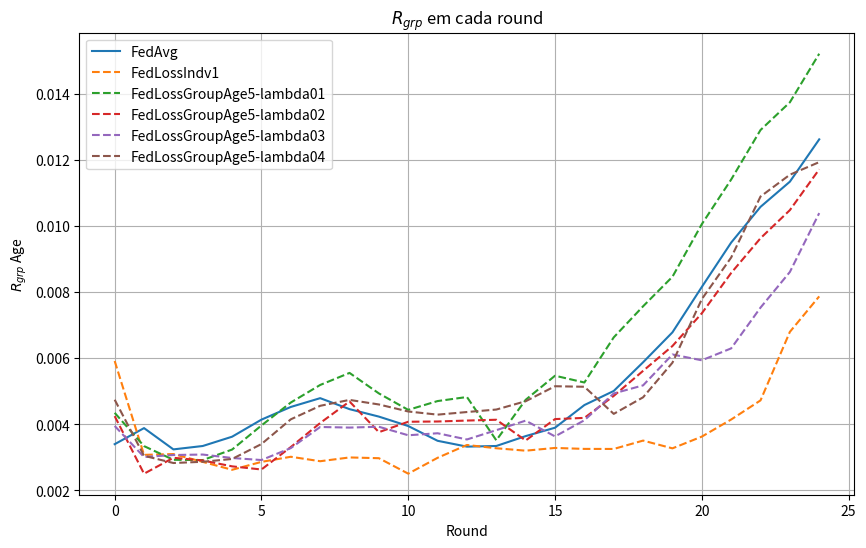

Python code for this plot:
import matplotlib.pyplot as plt

data_rgrp_age_FedAvg = {
    "Round": list(range(0, 25)),
    "RgrpAge": [
        0.003396680190163166, 0.003883012178654958, 0.0032389046429972, 0.0033415192432913977,
        0.003622837286258953, 0.004139421103580343, 0.004522999975863927, 0.004788569180378254,
        0.004456227536866096, 0.004230801833006068, 0.0039457243582087425, 0.003498848430346345,
        0.003322188539265435, 0.0033420332522783544, 0.0036406929257304195, 0.003894552862944088,
        0.004579852897645133, 0.005006362570400268, 0.005874461016865226, 0.006780175495069189,
        0.00815280980914856, 0.00949522482741473, 0.010576392752614999, 0.01133786831348063,
        0.01261870780876268
    ]
}


data_rgrp_age_FedCustom_LossIndv_1 = {
    "Round": list(range(0, 25)),
    "RgrpAge": [
        0.005912506820534706, 0.003073166373558555, 0.003097711257154529, 0.00286073641894067,
        0.002621790976439309, 0.0028610084811265743, 0.003015631318371458, 0.00288081576487909,
        0.002995256235253379, 0.002972319533614698, 0.002504690112070268, 0.0029844098543426035,
        0.003372363008960521, 0.0032733418592714057, 0.003199829449722961, 0.0032827285007157566,
        0.0032537712211573137, 0.0032520801066814784, 0.003505223318393104, 0.003270328121347609,
        0.003625432249071795, 0.004142360390570589, 0.0047210568796299136, 0.006794375142722077,
        0.007868224085704733
    ]
}

data_rgrp_age_FedCustom_LossIndv_2 = {
    "Round": list(range(0, 25)),
    "RgrpAge": [
        0.00409862975535736, 0.01295751089755163, 0.0030958753710465118, 0.004789174603310073,
        0.006695886511802489, 0.018629995209365417, 0.006009771613971385, 0.01722104830246107,
        0.003388732602664312, 0.009688146597441941, 0.006407235716825922, 0.012733877373600868,
        0.017189956028275194, 0.018835352460260142, 0.021512987267573908, 0.0214033525752872,
        0.025203225457869304, 0.028586355162506467, 0.01433704991249364, 0.014338819789422684,
        0.019225224472987863, 0.026316221100334245, 0.02345137418277701, 0.028700307750105347,
        0.02745341981906745
    ]
}

data_rgrp_age_FedCustom_LossIndv_3_v01 = {
    "Round": list(range(0, 25)),
    "RgrpAge": [
        0.0036748846322472114, 0.003361215846854141, 0.0030966105091535883, 0.003524616022671929,
        0.003780295996587408, 0.003842836829381969, 0.004235919783619764, 0.004854736806935989,
        0.006389858434276147, 0.006455604530882629, 0.006957787611002914, 0.009463713573570148,
        0.02395119798872112, 0.03316837846159061, 0.04461666921278216, 0.05550689487271514,
        0.06010115740479825, 0.060703560352711836, 0.06067648974123434, 0.06086934787901477,
        0.06249448957574555, 0.06237102854894439, 0.06450771784923885, 0.06617174781977682,
        0.06326940248418488
    ]
}

# Dados da primeira execução da estratégia de agregação
# data_rgrp_age_FedCustom_LossIndv_3_v02 = {
#     "Round": list(range(0, 25)),
#     "RgrpAge": [
#         0.0034665166567530744, 0.0034665166567530744, 0.0034665166567530744, 0.0034665166567530744,
#         0.0031345625842359058, 0.0074375301582578005, 0.0075843339716830036, 0.007285172132258396,
#         0.007658263985068024, 0.007801915520198251, 0.007412705804349766, 0.007476860752050596,
#         0.00758924150786621, 0.007352759413577639, 0.00765328135483293, 0.007427642404224741,
#         0.0076159377670711615, 0.007713682197524939, 0.00778383352166309, 0.007699648220814078,
#         0.007376458135926635, 0.007643205882789903, 0.007555982835770682, 0.007567631182793369,
#         0.00757815250180668
#     ]
# }

data_rgrp_age_FedCustom_LossIndv_3_v02 = {
    "Round": list(range(0, 25)),
    "RgrpAge": [
        0.00367482549014912, 0.010029200189008024, 0.004025168817644291, 0.007865536214409259,
        0.007583564522965216, 0.007465513359506246, 0.007482212521551386, 0.007456585854145078,
        0.007525682987385181, 0.007519271487842837, 0.007567348719441306, 0.007466330185323421,
        0.007554646917945047, 0.0076321859400378155, 0.007801407317013738, 0.007616339604653914,
        0.007580324398004706, 0.007624422934143266, 0.007788323535582465, 0.00765428735126763,
        0.00755320477264212, 0.0076354121586847444, 0.007451523011965438, 0.007494580260056628,
        0.007676010007548947
    ]
}

# data_rgrp_age_FedCustom_LossGroup_Activity_1_Age = {
#     "Round": list(range(0, 25)),
#     "RgrpAge": [
#         3.499081143629114e-05, 7.64462356871916e-05, 7.319319122875739e-05,
#         0.00010837583701996178, 0.00024103713098984263, 0.0006801298246814043,
#         0.0015544718010426176, 0.0024521016360026814, 0.003129902948899054,
#         0.0035489082086968236, 0.003862506434067769, 0.004106648647544295,
#         0.004251554682922586, 0.00438016995678121, 0.004663154528414641,
#         0.004782932777972674, 0.004934993997876568, 0.0050965086459125435,
#         0.0052722370169688, 0.005461725343411432, 0.005738126904370809,
#         0.00594745836190708, 0.0062399601480207295, 0.00638136369943176,
#         0.006744987130541782
#     ]
# }

# data_rgrp_age_FedCustom_LossGroup_Activity_2_Age = {
#     "Round": list(range(0, 25)),
#     "RgrpAge": [
#         1.3194003420070614e-05, 0.00032982243819023205, 0.00015139685988646158,
#         0.0002373989434448257, 0.000718285796019082, 0.0010324761110816214,
#         0.0017541052081246383, 0.00326829636135149, 0.003307828906501409,
#         0.0034192559967053697, 0.00479741372916135, 0.004418167022851537,
#         0.00486829257129504, 0.004361686558006035, 0.00505203803493255,
#         0.0046806454679055205, 0.004993862535100514, 0.005521067959767523,
#         0.005255100710023051, 0.0054139011494623735, 0.004640100560207135,
#         0.004686334050432073, 0.00633692036703006, 0.004276382139059631,
#         0.0048715180418665805
#     ]
# }

# data_rgrp_age_FedCustom_LossGroup_Age_2 = {
#     "Round": list(range(0, 25)),
#     "RgrpAge": [
#         2.8333164305582364e-06, 0.00015461038375158526, 6.538443412652554e-05,
#         0.00017899031658526432, 0.0002504154026334911, 0.0007743834077486564,
#         0.00181515368887655, 0.0012063892054220895, 0.002782993688647571,
#         0.0034995086007265485, 0.0028798615455707093, 0.0036267715974681045,
#         0.004118598067058875, 0.006081261691803056, 0.004012344047404796,
#         0.0038228170221351497, 0.003958069961581865, 0.0055127682759984155,
#         0.009314166768203212, 0.00633852721572083, 0.0066392033611570155,
#         0.006227229852705402, 0.005719442772633826, 0.00824544427771072,
#         0.007334661843584402
#     ]
# }



# data_rgrp_age_FedCustom_LossFair = {
#     "Round": list(range(0, 25)),
#     "RgrpAge": [
#         0.000835096173116096, 0.0030624131393497977, 0.0016343178577406137,
#         0.0007209660525369292, 0.003315641652043391, 0.0004187977550633582,
#         0.0012725994070550174, 0.00168220529173213, 0.0021823168513101484,
#         0.0018631892099379172, 0.0018592637018913982, 0.0032139160557868316,
#         0.0008935899977213818, 0.004244020607847256, 0.0028393294482086345,
#         0.0002610357592498593, 0.0008907169343333158, 0.0022111253514237907,
#         0.0017603429998978772, 0.002300231549873148, 0.00031350187830613127,
#         0.001649316377495208, 0.00275393231611881, 0.003712423292898427,
#         0.0008809128212102759
#     ]
# }

# data_rgrp_age_NFS = {
#     "Round": list(range(0, 25)),
#     "RgrpAge": [
#         0.002684095258634107, 0.004795114232759991, 0.003897362160338807, 0.007240093260979845,
#         0.006442765326697715, 0.0030090983940398107, 0.005393569996376336, 0.00478454553808267,
#         0.0035405614321259078, 0.003835203691358041, 0.003972270133525453, 0.0028659394887925143,
#         0.003910683953436588, 0.005117065393292479, 0.005064342715151317, 0.0042314868942343875,
#         0.0035570627347102364, 0.004251548129546543, 0.003957326080562892, 0.0038648112193995603,
#         0.002610304184030469, 0.005270577909576967, 0.002176200543314367, 0.002176200543314367,
#         0.002176200543314367
#     ]
# }

data_rgrp_age_FedCustom_LossGroup_Activity_5_lambda01 = {
    "Round": list(range(0, 25)),
    "RgrpAge": [
        0.004344908290697441,
        0.003338207087086479,
        0.0029242084746605003,
        0.002915739077528207,
        0.003233849084092269,
        0.003962880474931491,
        0.004657138374927626,
        0.0051879662684335675,
        0.005552539639157106,
        0.004932353173876789,
        0.00443406536593879,
        0.004701133482339327,
        0.004823493242586372,
        0.0035132142373231388,
        0.004738852083409017,
        0.005467418029222103,
        0.005262717078939833,
        0.006627805380528165,
        0.007567935933343382,
        0.008461877756669579,
        0.010052451731461843,
        0.01140262366500386,
        0.012901202118743195,
        0.013738982485048276,
        0.015208999484266088
    ]
}

data_rgrp_age_FedCustom_LossGroup_Activity_5_lambda02 = {
    "Round": list(range(0, 25)),
    "RgrpAge": [
        0.004245411894199857,
        0.002502799214744281,
        0.0029845596381934915,
        0.0029040536609826573,
        0.0027257210989271234,
        0.002630767257923075,
        0.0033095879738464944,
        0.0040372035839028675,
        0.004688056242681889,
        0.0037596376619430196,
        0.004075237823670301,
        0.004082877498831664,
        0.004111117701364277,
        0.004135550029341696,
        0.0035082333872658994,
        0.004155788758769481,
        0.004191753075360118,
        0.004857095694633438,
        0.0056149084428358765,
        0.006366470976245311,
        0.007355584888614275,
        0.008576241443833727,
        0.009627630649395485,
        0.01047701872634354,
        0.011711504375956755
    ]
}

data_rgrp_age_FedCustom_LossGroup_Activity_5_lambda03 = {
    "Round": list(range(0, 25)),
    "RgrpAge": [
        0.003947735841365656,
        0.003009242276263153,
        0.0030689804651528245,
        0.003082975347183188,
        0.0029785025685206815,
        0.0029166919055249652,
        0.003278337066968615,
        0.003916851418594098,
        0.0038988681075038706,
        0.003923614747446272,
        0.0036658989773073803,
        0.0037271043620978506,
        0.0035391285172472068,
        0.0038201795600083708,
        0.004108899094082839,
        0.003631731129231674,
        0.0041200277993356845,
        0.00493130131880173,
        0.0051757679280980675,
        0.006110117291362983,
        0.0059341673492020386,
        0.0062945495640899475,
        0.007528036190622472,
        0.008605864619696117,
        0.010387661782940882
    ]
}

data_rgrp_age_FedCustom_LossGroup_Activity_5_lambda04 = {
    "Round": list(range(0, 25)),
    "RgrpAge": [
        0.004741598875604096,
        0.003045655436280597,
        0.00282669808731625,
        0.0028643757562963955,
        0.002948840557242399,
        0.0034004350545281683,
        0.00414869695156486,
        0.004557424158355418,
        0.004735935148304935,
        0.004597893248854074,
        0.0043855883225690975,
        0.004290068521310592,
        0.0043692488030902445,
        0.004444338264039469,
        0.004695770852137872,
        0.0051496106892497465,
        0.005133710301491713,
        0.004313521369918362,
        0.004814430025435319,
        0.0058615321702980075,
        0.007784029104181668,
        0.009043562303419314,
        0.010888619305265466,
        0.011548811564581108,
        0.011929682145449122
    ]
}

data_rgrp_age_NFS = {
    "Round": list(range(0, 25)),
    "RgrpAge": [
        0.004132894325603389, 
        0.0015506935592932494, 
        0.0033855257658687104, 
        0.003179530091990724, 
        0.006868417881128383, 
        0.0038092161955898406, 
        0.00293832714724467, 
        0.00696647467885093, 
        0.005876949439549309, 
        0.005352036260947079, 
        0.0035833781551925493, 
        0.004147508809907493, 
        0.004311190722287454, 
        0.0035523837954747135, 
        0.0032416637987486272, 
        0.003191745419051977, 
        0.006663373506632834, 
        0.0029662078214505385, 
        0.004325792496371427, 
        0.0022433382532544314, 
        0.005101850413819075, 
        0.003059155352702154, 
        0.0026407393403419335, 
        0.003718727391580076, 
        0.0037045739604120173
    ]
}


# Plotando os dados
plt.figure(figsize=(10, 6))

plt.plot(data_rgrp_age_FedAvg["Round"], data_rgrp_age_FedAvg["RgrpAge"], label="FedAvg", linestyle='-')
plt.plot(data_rgrp_age_FedCustom_LossIndv_1["Round"], data_rgrp_age_FedCustom_LossIndv_1["RgrpAge"], label="FedLossIndv1", linestyle='--')
# plt.plot(data_rgrp_age_FedCustom_LossIndv_2["Round"], data_rgrp_age_FedCustom_LossIndv_2["RgrpAge"], label="FedLossIndv2", linestyle='--')
# plt.plot(data_rgrp_age_FedCustom_LossIndv_3_v01["Round"], data_rgrp_age_FedCustom_LossIndv_3_v01["RgrpAge"], label="FedLossIndv3-v01", linestyle='--')
# plt.plot(data_rgrp_age_FedCustom_LossIndv_3_v02["Round"], data_rgrp_age_FedCustom_LossIndv_3_v02["RgrpAge"], label="FedLossIndv3-v02", linestyle='--')
# plt.plot(data_rgrp_age_FedCustom_LossGroup_Activity_1_Age["Round"], data_rgrp_age_FedCustom_LossGroup_Activity_1_Age["RgrpAge"], label="FedLossGroupActivity-Age1", linestyle='-.')
# plt.plot(data_rgrp_age_FedCustom_LossGroup_Activity_2_Age["Round"], data_rgrp_age_FedCustom_LossGroup_Activity_2_Age["RgrpAge"], label="FedLossGroupActivity-Age2", linestyle='-.')
# plt.plot(data_rgrp_age_FedCustom_LossGroup_Age_2["Round"], data_rgrp_age_FedCustom_LossGroup_Age_2["RgrpAge"], label="FedLossGroupAge2", linestyle='-.')
plt.plot(data_rgrp_age_FedCustom_LossGroup_Activity_5_lambda01["Round"], data_rgrp_age_FedCustom_LossGroup_Activity_5_lambda01["RgrpAge"], label="FedLossGroupAge5-lambda01", linestyle='--')
plt.plot(data_rgrp_age_FedCustom_LossGroup_Activity_5_lambda02["Round"], data_rgrp_age_FedCustom_LossGroup_Activity_5_lambda02["RgrpAge"], label="FedLossGroupAge5-lambda02", linestyle='--')
plt.plot(data_rgrp_age_FedCustom_LossGroup_Activity_5_lambda03["Round"], data_rgrp_age_FedCustom_LossGroup_Activity_5_lambda03["RgrpAge"], label="FedLossGroupAge5-lambda03", linestyle='--')
plt.plot(data_rgrp_age_FedCustom_LossGroup_Activity_5_lambda04["Round"], data_rgrp_age_FedCustom_LossGroup_Activity_5_lambda04["RgrpAge"], label="FedLossGroupAge5-lambda04", linestyle='--')

# plt.plot(data_rgrp_age_FedCustom_LossFair["Round"], data_rgrp_age_FedCustom_LossFair["RgrpAge"], label="FedLossFair", linestyle=':')
# plt.plot(data_rgrp_age_NFS["Round"], data_rgrp_age_NFS["RgrpAge"], label="NFS", linestyle='-')

plt.xlabel("Round")
plt.ylabel(r"$R_{grp}$ Age")
plt.title(r"$R_{grp}$ em cada round")
plt.legend()
plt.grid(True)
plt.show()
